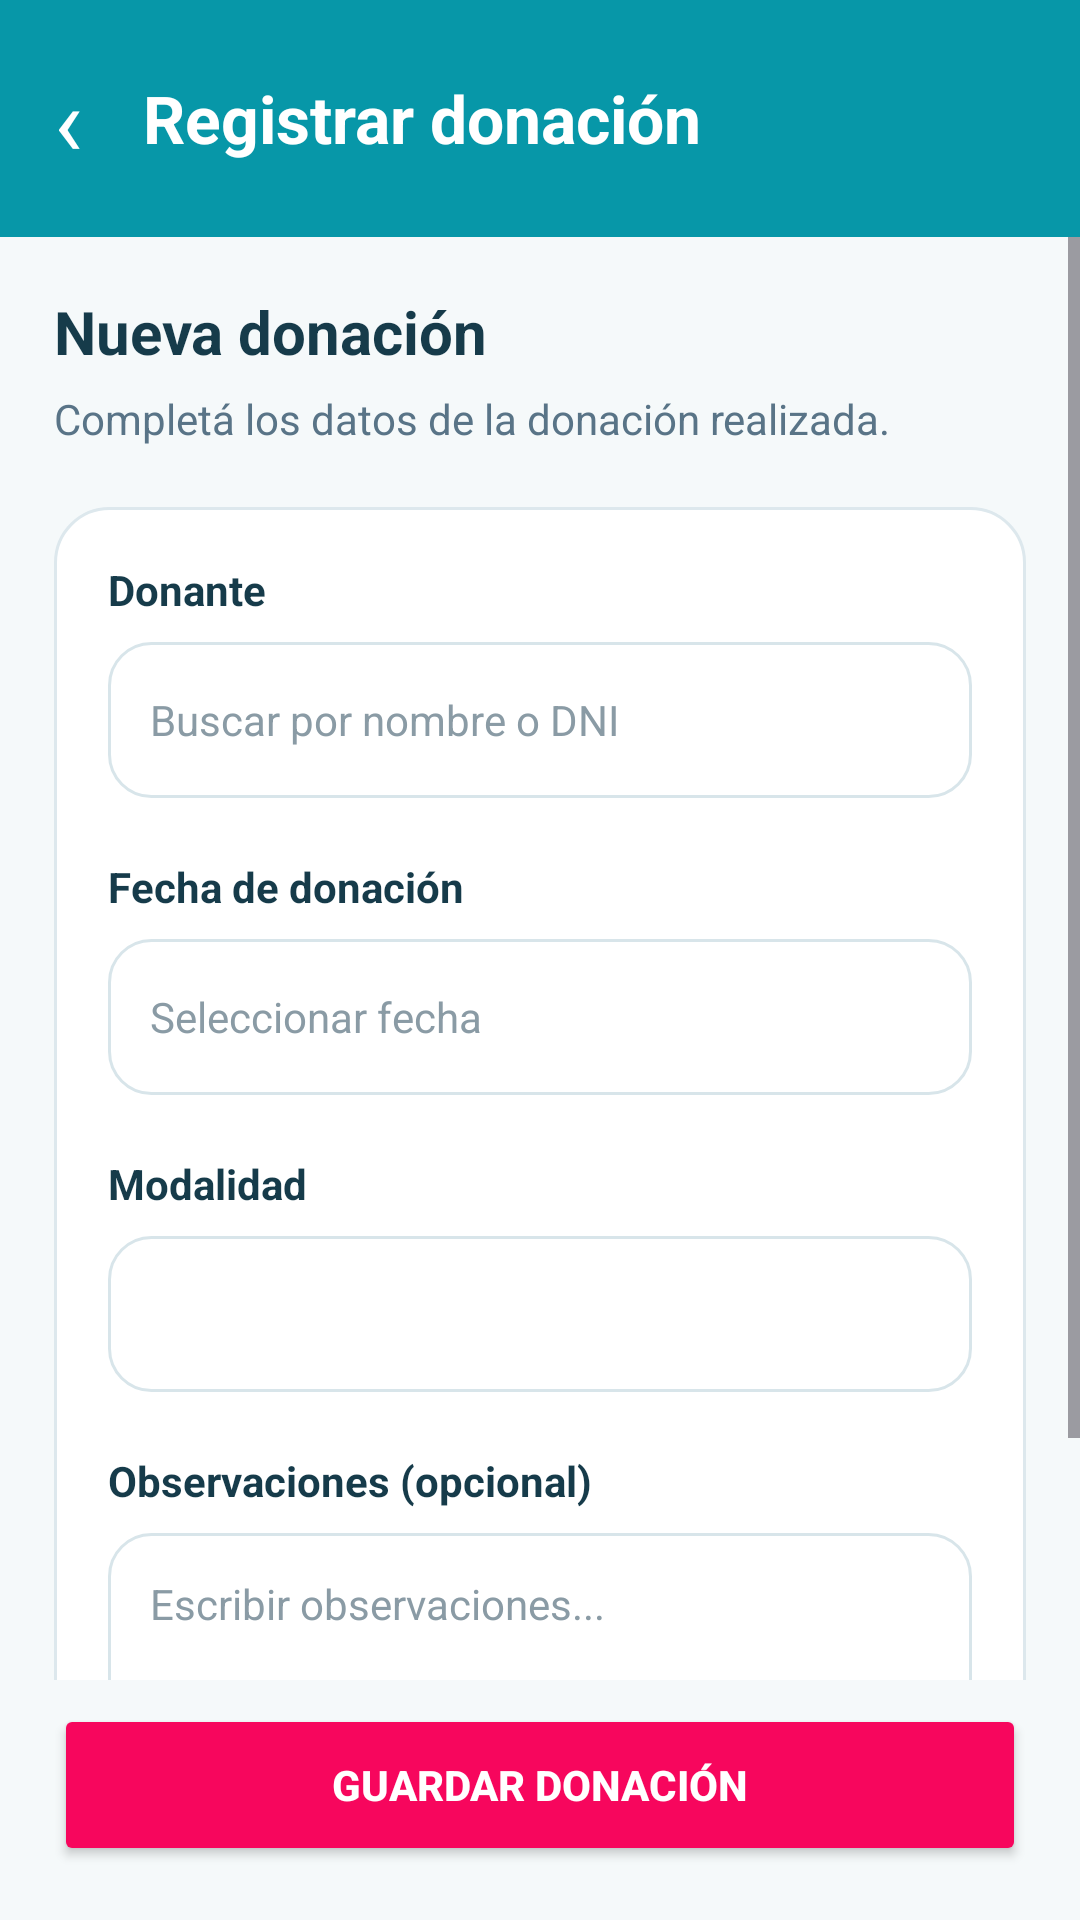

Here is an Android app screen rendered from its layout file. Give the layout XML and the strings, colors and styles it references.
<!-- AndroidManifest.xml: application theme Theme.BancoSangreMobile -->
<!-- res/layout/activity_nueva_donacion.xml -->
<?xml version="1.0" encoding="utf-8"?>
<LinearLayout
    xmlns:android="http://schemas.android.com/apk/res/android"
    android:layout_width="match_parent"
    android:layout_height="match_parent"
    android:orientation="vertical"
    android:background="#F5F9FA">

    
    <LinearLayout
        android:layout_width="match_parent"
        android:layout_height="wrap_content"
        android:orientation="horizontal"
        android:gravity="center_vertical"
        android:background="#0797A8"
        android:padding="18dp">

        <TextView
            android:id="@+id/btnVolverNuevaDonacion"
            android:layout_width="wrap_content"
            android:layout_height="wrap_content"
            android:text="‹"
            android:textSize="32sp"
            android:textColor="#FFFFFF"
            android:paddingEnd="20dp"
            android:clickable="true"
            android:focusable="true"/>

        <TextView
            android:layout_width="wrap_content"
            android:layout_height="wrap_content"
            android:text="Registrar donación"
            android:textSize="22sp"
            android:textStyle="bold"
            android:textColor="#FFFFFF"/>

    </LinearLayout>

    <ScrollView
        android:layout_width="match_parent"
        android:layout_height="0dp"
        android:layout_weight="1"
        android:fillViewport="true">

        <LinearLayout
            android:layout_width="match_parent"
            android:layout_height="wrap_content"
            android:orientation="vertical"
            android:padding="18dp">

            <TextView
                android:layout_width="match_parent"
                android:layout_height="wrap_content"
                android:text="Nueva donación"
                android:textSize="20sp"
                android:textStyle="bold"
                android:textColor="#163B4A"
                android:layout_marginBottom="6dp"/>

            <TextView
                android:layout_width="match_parent"
                android:layout_height="wrap_content"
                android:text="Completá los datos de la donación realizada."
                android:textSize="14sp"
                android:textColor="#597487"
                android:layout_marginBottom="20dp"/>

            
            <LinearLayout
                android:layout_width="match_parent"
                android:layout_height="wrap_content"
                android:orientation="vertical"
                android:background="@drawable/bg_donacion_tarjeta"
                android:padding="18dp">

                
                <TextView
                    android:layout_width="match_parent"
                    android:layout_height="wrap_content"
                    android:text="Donante"
                    android:textColor="#163B4A"
                    android:textStyle="bold"
                    android:textSize="14sp"
                    android:layout_marginBottom="8dp"/>

                <AutoCompleteTextView
                    android:id="@+id/edtDonanteDonacion"
                    android:layout_width="match_parent"
                    android:layout_height="52dp"
                    android:background="@drawable/bg_donacion_campo"
                    android:hint="Buscar por nombre o DNI"
                    android:textColor="#163B4A"
                    android:textColorHint="#8A9BA5"
                    android:textSize="14sp"
                    android:singleLine="true"
                    android:completionThreshold="1"
                    android:paddingStart="14dp"
                    android:paddingEnd="14dp"
                    android:layout_marginBottom="20dp"/>

                
                <TextView
                    android:layout_width="match_parent"
                    android:layout_height="wrap_content"
                    android:text="Fecha de donación"
                    android:textColor="#163B4A"
                    android:textStyle="bold"
                    android:textSize="14sp"
                    android:layout_marginBottom="8dp"/>

                <EditText
                    android:id="@+id/edtFechaDonacion"
                    android:layout_width="match_parent"
                    android:layout_height="52dp"
                    android:background="@drawable/bg_donacion_campo"
                    android:hint="Seleccionar fecha"
                    android:textColor="#163B4A"
                    android:textColorHint="#8A9BA5"
                    android:textSize="14sp"
                    android:focusable="false"
                    android:clickable="true"
                    android:paddingStart="14dp"
                    android:paddingEnd="14dp"
                    android:layout_marginBottom="20dp"/>

                
                <TextView
                    android:layout_width="match_parent"
                    android:layout_height="wrap_content"
                    android:text="Modalidad"
                    android:textColor="#163B4A"
                    android:textStyle="bold"
                    android:textSize="14sp"
                    android:layout_marginBottom="8dp"/>

                <Spinner
                    android:id="@+id/spinnerTipoDonacion"
                    android:layout_width="match_parent"
                    android:layout_height="52dp"
                    android:background="@drawable/bg_donacion_campo"
                    android:paddingStart="12dp"
                    android:paddingEnd="12dp"
                    android:layout_marginBottom="20dp"/>

                
                <TextView
                    android:layout_width="match_parent"
                    android:layout_height="wrap_content"
                    android:text="Observaciones (opcional)"
                    android:textColor="#163B4A"
                    android:textStyle="bold"
                    android:textSize="14sp"
                    android:layout_marginBottom="8dp"/>

                <EditText
                    android:id="@+id/edtObservacionesDonacion"
                    android:layout_width="match_parent"
                    android:layout_height="110dp"
                    android:background="@drawable/bg_donacion_campo"
                    android:hint="Escribir observaciones..."
                    android:textColor="#163B4A"
                    android:textColorHint="#8A9BA5"
                    android:textSize="14sp"
                    android:gravity="top"
                    android:inputType="textMultiLine"
                    android:padding="14dp"/>

            </LinearLayout>

        </LinearLayout>

    </ScrollView>

    
    <Button
        android:id="@+id/btnGuardarDonacion"
        android:layout_width="match_parent"
        android:layout_height="54dp"
        android:layout_marginStart="18dp"
        android:layout_marginEnd="18dp"
        android:layout_marginTop="8dp"
        android:layout_marginBottom="18dp"
        android:text="GUARDAR DONACIÓN"
        android:textSize="14sp"
        android:textStyle="bold"
        android:textAllCaps="false"
        android:textColor="#FFFFFF"
        android:backgroundTint="#F7065D"/>

</LinearLayout>
<!-- resources referenced by this layout -->
<resources>
  <!-- drawable bg_donacion_campo (drawable) -->
  <?xml version="1.0" encoding="utf-8"?>
  <shape xmlns:android="http://schemas.android.com/apk/res/android"
      android:shape="rectangle">
  
      <solid android:color="#FFFFFF"/>
  
      <corners android:radius="14dp"/>
  
      <stroke
          android:width="1dp"
          android:color="#D8E5EA"/>
  
  </shape>
  <!-- drawable bg_donacion_tarjeta (drawable) -->
  <?xml version="1.0" encoding="utf-8"?>
  <shape xmlns:android="http://schemas.android.com/apk/res/android"
      android:shape="rectangle">
  
      <solid android:color="#FFFFFF"/>
  
      <corners android:radius="18dp"/>
  
      <stroke
          android:width="1dp"
          android:color="#DDE8ED"/>
  
  </shape>
  <style name="Theme.BancoSangreMobile" parent="Base.Theme.BancoSangreMobile" />
  <style name="Base.Theme.BancoSangreMobile" parent="Theme.Material3.DayNight.NoActionBar">
          
          
      </style>
</resources>
